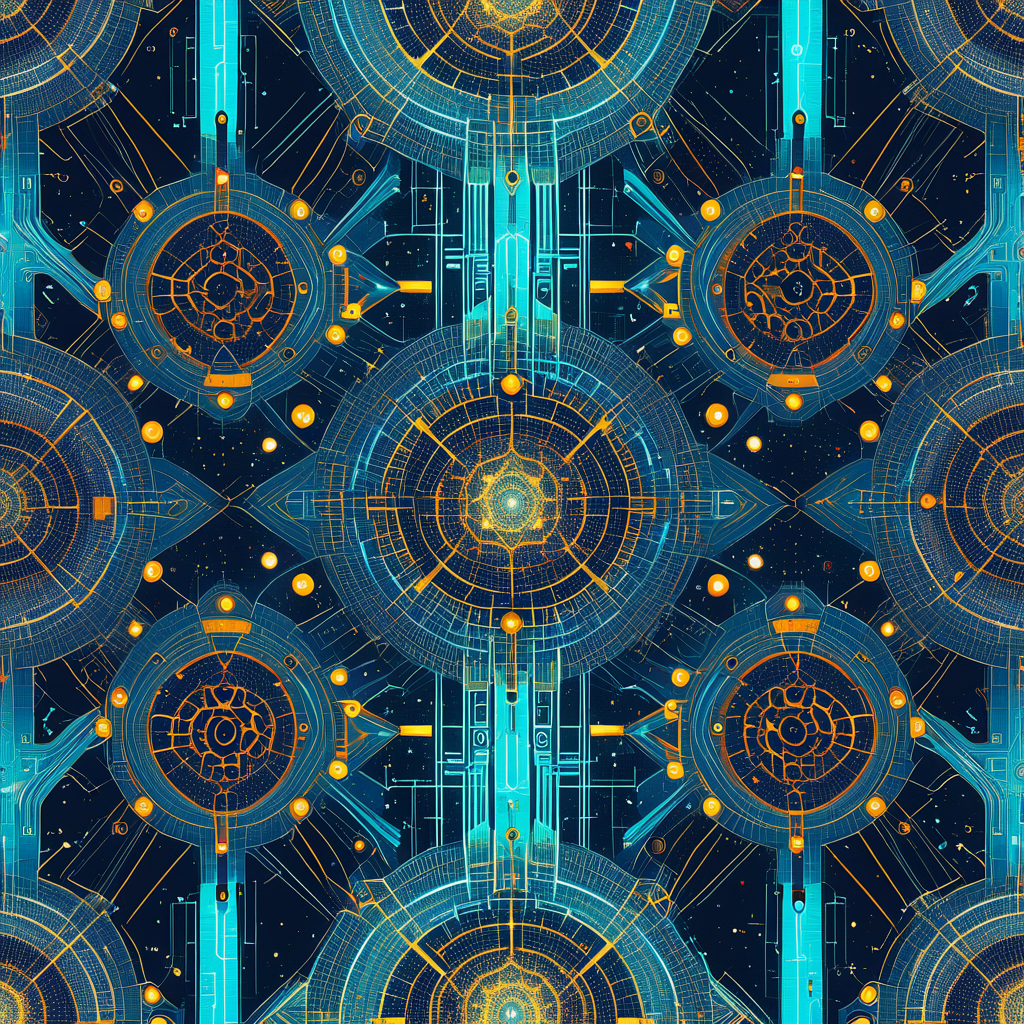
Generation parameters embedded in this image by AUTOMATIC1111 Stable Diffusion web UI or a fork of it (Forge, ...) (PNG 'parameters' text chunk):
<lora:seamless_texture:1> smlstxtr,  The Splitting of the Heavens (Quranic event), (Surrealism:1.1) (Cyberpunk:1.3), seamless pattern
Negative prompt: bad hands, bad feet, bad faces, weird arms and legs, tattoo, statue, picture frame
Steps: 30, Sampler: DPM++ 2M, Schedule type: Karras, CFG scale: 7, Seed: 3099621873, Size: 1024x1024, Model hash: 33e58e8668, Model: Juggernaut-XI-byRunDiffusion, Token merging ratio: 0.1, Tiling: True, Lora hashes: "seamless_texture: 14f7c93cfec7", Version: v1.10.1